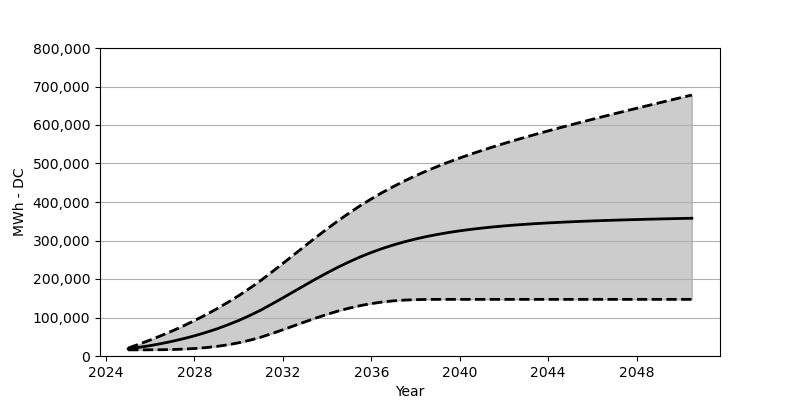

The file beside this chart, header and first rows:
Date, Low, Base, High
2025-01, 15958, 18566, 20679
2025-07, 15989, 22473, 30854
2026-01, 16092, 27071, 41668
2026-07, 16339, 32266, 53070
2027-01, 16875, 38215, 65213
2027-07, 17844, 44864, 78171
2028-01, 19432, 52410, 91923
2028-07, 21710, 60842, 106593
2029-01, 24854, 70203, 122252
2029-07, 28988, 80707, 138921
2030-01, 34339, 92274, 156714
2030-07, 40905, 105057, 175785
2031-01, 48781, 119190, 196114
2031-07, 58183, 134756, 217896
2032-01, 68110, 150982, 240380
2032-07, 78450, 167517, 263121
2033-01, 88748, 184063, 285955
2033-07, 98758, 200320, 308428
2034-01, 108201, 215969, 330314
2034-07, 116798, 230803, 351343
2035-01, 124324, 244627, 371415
2035-07, 130808, 257307, 390383
2036-01, 136107, 268894, 408103
2036-07, 140251, 279213, 424732
2037-01, 143271, 288450, 440205
2037-07, 145230, 296635, 454648
2038-01, 146374, 303902, 468142
2038-07, 146941, 310253, 480718
2039-01, 147116, 315850, 492543
2039-07, 147137, 320788, 503717
2040-01, 147137, 325097, 514273
2040-07, 147137, 328922, 524283
2041-01, 147137, 332262, 533891
2041-07, 147137, 335210, 543045
2042-01, 147137, 337860, 551931
2042-07, 147137, 340148, 560446
2043-01, 147137, 342189, 568786
2043-07, 147137, 344055, 576848
2044-01, 147137, 345674, 584713
2044-07, 147137, 347148, 592435
2045-01, 147137, 348508, 600022
2045-07, 147137, 349735, 607465
2046-01, 147137, 350828, 614815
2046-07, 147137, 351869, 622072
2047-01, 147137, 352787, 629216
2047-07, 147137, 353663, 636340
2048-01, 147137, 354415, 643391
2048-07, 147137, 355230, 650349
2049-01, 147137, 355910, 657297
2049-07, 147137, 356560, 664184
2050-01, 147137, 357188, 671039
2050-07, 147137, 357797, 677863
